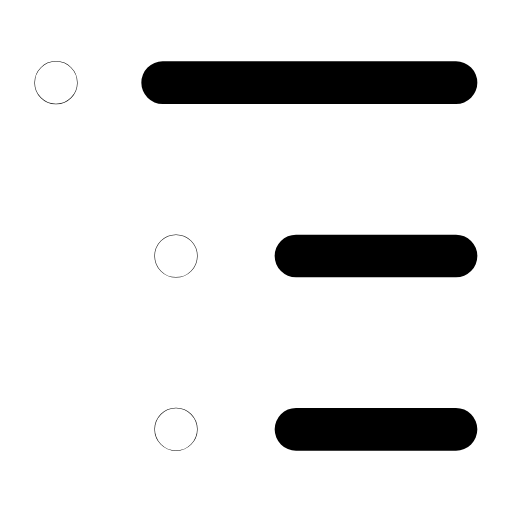
t = 0.00 s
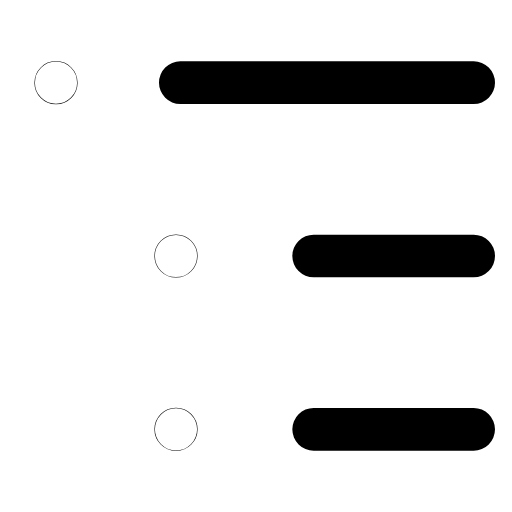
t = 0.25 s
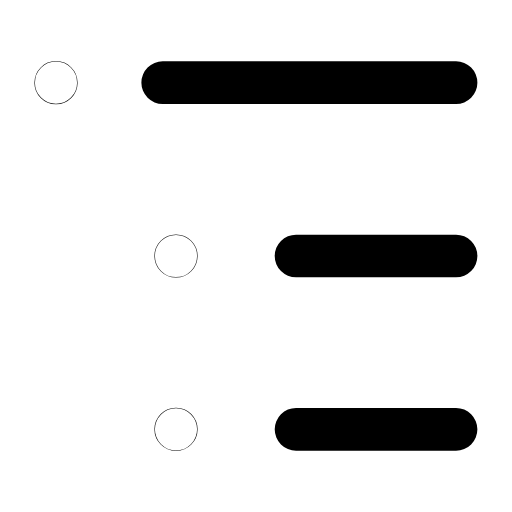
t = 0.50 s
t = 0.73 s: frame unchanged from t = 0.00 s, image omitted
t = 0.99 s: frame unchanged from t = 0.00 s, image omitted
t = 1.25 s: frame unchanged from t = 0.00 s, image omitted

The animated SVG that drew these frames (rendered in a browser with its animation timeline set to each time). Animation: 1 SMIL element (animateTransform=1); one cycle of 1.50 s, repeats indefinitely.

<svg xmlns="http://www.w3.org/2000/svg" width="24" height="24" viewBox="0 0 24 24" fill="none"><g transform="translate(-3 -3) scale(1.25)"><circle stroke="currentColor" stroke-width="1.6" stroke-linecap="round" stroke-linejoin="round" fill="none" cx="4.5" cy="5.5" r="0.01"></circle><circle stroke="currentColor" stroke-width="1.6" stroke-linecap="round" stroke-linejoin="round" fill="none" cx="9" cy="12" r="0.01"></circle><circle stroke="currentColor" stroke-width="1.6" stroke-linecap="round" stroke-linejoin="round" fill="none" cx="9" cy="18.5" r="0.01"></circle><path stroke="currentColor" stroke-width="1.6" stroke-linecap="round" stroke-linejoin="round" fill="none" d="M8.5 5.5L19.5 5.5M13.5 12L19.5 12M13.5 18.5L19.5 18.5"><animateTransform attributeName="transform" type="translate" values="0 0;0 0;0.8 0;0 0;0 0;0 0;0 0;0.8 0;0 0;0 0;0 0" keyTimes="0;0.135;0.2475;0.36;0.45;0.6;0.66;0.735;0.81;0.9;1" dur="1.5s" repeatCount="indefinite" calcMode="spline" keySplines="0.16 1 0.3 1;0.16 1 0.3 1;0.16 1 0.3 1;0.16 1 0.3 1;0.16 1 0.3 1;0.16 1 0.3 1;0.16 1 0.3 1;0.16 1 0.3 1;0.16 1 0.3 1;0.16 1 0.3 1"/></path></g></svg>
